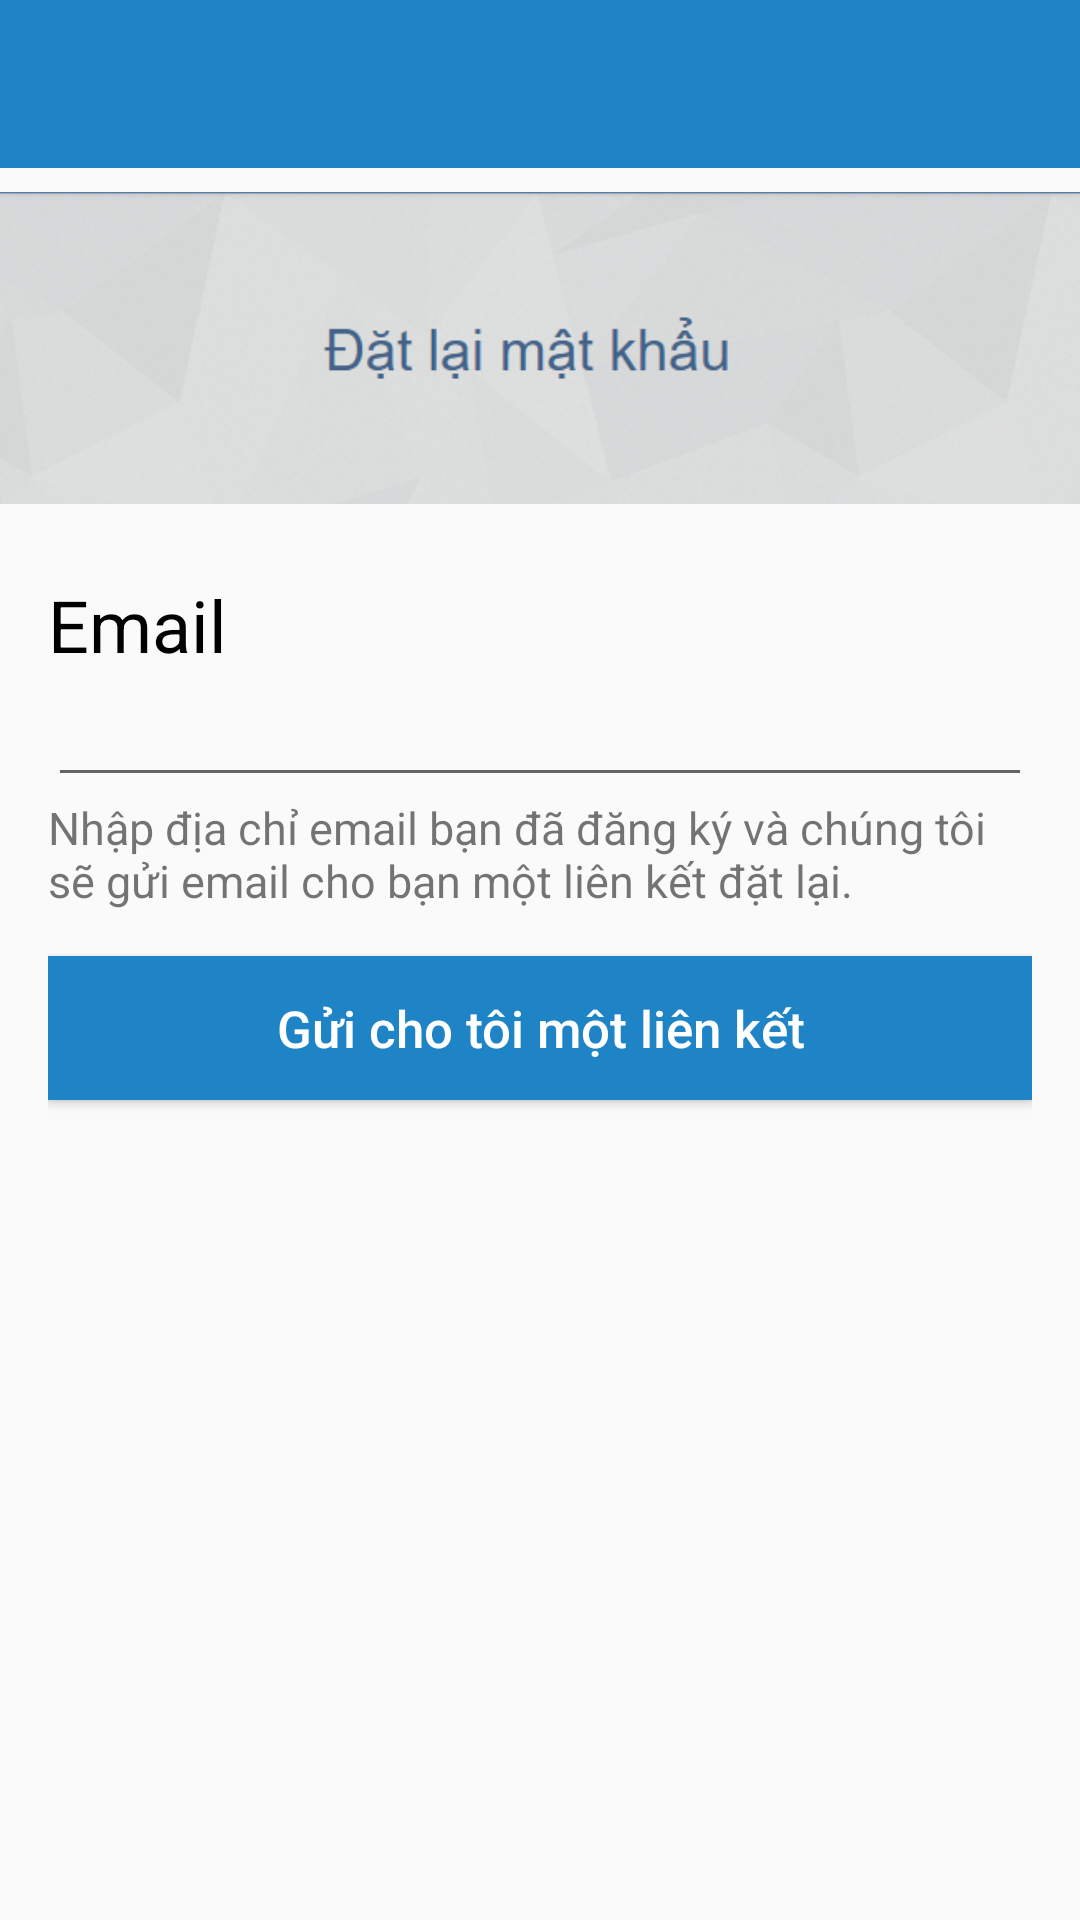

Write the Android layout XML for this screen, with the resource values it uses.
<!-- AndroidManifest.xml: application theme AppTheme -->
<!-- res/layout/activity_man_hinh_quen_mat_khau.xml -->
<?xml version="1.0" encoding="utf-8"?>
<LinearLayout xmlns:android="http://schemas.android.com/apk/res/android"
    xmlns:app="http://schemas.android.com/apk/res-auto"
    xmlns:tools="http://schemas.android.com/tools"
    android:layout_width="match_parent"
    android:layout_height="match_parent"
    android:orientation="vertical"
    tools:context="com.pion.pionmxh.ManHinhQuenMatKhau.ManHinhQuenMatKhauActivity">
    <android.support.v7.widget.Toolbar
        android:layout_width="match_parent"
        android:layout_height="wrap_content"
        android:id="@+id/toolbarQuenMatKhau"
        android:background="#1e84c5"
        app:theme="@style/ToolbarStyle"
        />

    <ImageView
        android:layout_width="match_parent"
        android:layout_height="120dp"
        android:src="@drawable/bg1" />
    <LinearLayout
        android:layout_width="match_parent"
        android:layout_height="match_parent"
        android:orientation="vertical"
        android:padding="16dp"
        >


        <TextView
            android:layout_width="match_parent"
            android:layout_height="wrap_content"
            android:text="Email"
            android:textSize="24sp"
            android:textColor="#000000"
            />
        <EditText
            android:layout_width="match_parent"
            android:layout_height="wrap_content" />
        <TextView
            android:layout_width="match_parent"
            android:layout_height="wrap_content"
            android:text="@string/xacnhan"
            android:paddingBottom="15dp"
            android:textSize="15sp"
            />
        <Button
            android:layout_width="match_parent"
            android:layout_height="wrap_content"
            android:background="#1e84c5"
            android:text="Gửi cho tôi một liên kết"
            android:textColor="#ffffff"
            android:textSize="17sp"
            android:textAllCaps="false"
            />
    </LinearLayout>
</LinearLayout>
<!-- resources referenced by this layout -->
<resources>
  <!-- drawable bg1: png bitmap (drawable, 98569 bytes) -->
  <string name="xacnhan">Nhập địa chỉ email bạn đã đăng ký và chúng tôi sẽ gửi email cho bạn một liên kết đặt lại.</string>
  <style name="ToolbarStyle" parent="@style/ThemeOverlay.AppCompat.ActionBar">
          <item name="colorControlNormal">#ffffff</item>
      </style>
  <style name="AppTheme" parent="Theme.AppCompat.Light.NoActionBar">
          
          <item name="colorPrimary">@color/colorPrimary</item>
          <item name="colorPrimaryDark">@color/colorPrimaryDark</item>
          <item name="colorAccent">@color/colorAccent</item>
      </style>
  <!-- not gathered from this repository: default colours our renderer supplied (Android Studio template values) -->
  <color name="colorPrimary">#FF6200EE</color>
  <color name="colorPrimaryDark">#FF3700B3</color>
  <color name="colorAccent">#FF03DAC5</color>
</resources>
